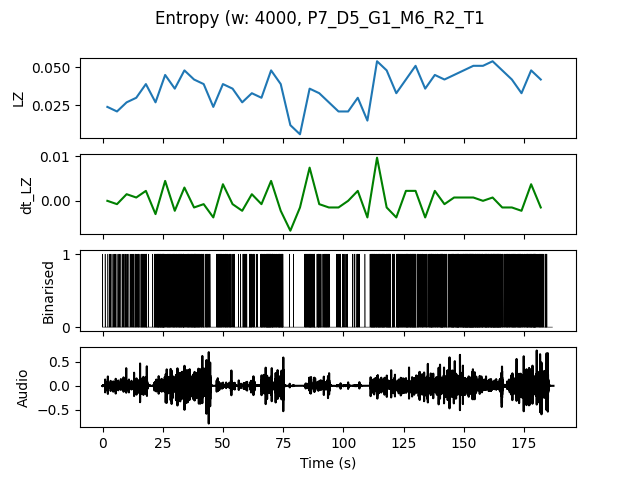

The table this chart was drawn from, first rows:
, t0, LZ, dt_LZ, IOI
0.0, 0.0, 0.02393, 0.0, 0.6667
4.0, 4.0, 0.02094, -0.0007479, 0.5714
8.0, 8.0, 0.02692, 0.001496, 0.5
12.0, 12.0, 0.02991, 0.0007479, 0.3636
16.0, 16.0, 0.03889, 0.002244, 0.3077
20.0, 20.0, 0.02692, -0.002991, 0.2667
24.0, 24.0, 0.04487, 0.004487, 0.1818
28.0, 28.0, 0.0359, -0.002244, 0.25
32.0, 32.0, 0.04786, 0.002991, 0.2105
36.0, 36.0, 0.04188, -0.001496, 0.1905
40.0, 40.0, 0.03889, -0.0007479, 0.2667
44.0, 44.0, 0.02393, -0.003739, 0.6667
48.0, 48.0, 0.03889, 0.003739, 0.25
52.0, 52.0, 0.0359, -0.0007479, 0.3636
56.0, 56.0, 0.02692, -0.002244, 0.4
60.0, 60.0, 0.03291, 0.001496, 0.3333
64.0, 64.0, 0.02991, -0.0007479, 0.3333
68.0, 68.0, 0.04786, 0.004487, 0.16
72.0, 72.0, 0.03889, -0.002244, 0.2353
76.0, 76.0, 0.01197, -0.006731, 2.0
80.0, 80.0, 0.005983, -0.001496, 0.0
84.0, 84.0, 0.0359, 0.007479, 0.2
88.0, 88.0, 0.03291, -0.0007479, 0.2857
92.0, 92.0, 0.02692, -0.001496, 0.4
96.0, 96.0, 0.02094, -0.001496, 0.5714
100.0, 100.0, 0.02094, 0.0, 0.8
104.0, 104.0, 0.02991, 0.002244, 0.5
108.0, 108.0, 0.01496, -0.003739, 1.0
112.0, 112.0, 0.05385, 0.009722, 0.1818
116.0, 116.0, 0.04786, -0.001496, 0.1667
120.0, 120.0, 0.03291, -0.003739, 0.2667
124.0, 124.0, 0.04188, 0.002244, 0.2
128.0, 128.0, 0.05085, 0.002244, 0.1905
132.0, 132.0, 0.0359, -0.003739, 0.2857
136.0, 136.0, 0.04487, 0.002244, 0.2
140.0, 140.0, 0.04188, -0.0007479, 0.2105
144.0, 144.0, 0.04487, 0.0007479, 0.1739
148.0, 148.0, 0.04786, 0.0007479, 0.1538
152.0, 152.0, 0.05085, 0.0007479, 0.1333
156.0, 156.0, 0.05085, 0.0, 0.16
160.0, 160.0, 0.05385, 0.0007479, 0.1429
164.0, 164.0, 0.04786, -0.001496, 0.1818
168.0, 168.0, 0.04188, -0.001496, 0.2
172.0, 172.0, 0.03291, -0.002244, 0.2222
176.0, 176.0, 0.04786, 0.003739, 0.1667
180.0, 180.0, 0.04188, -0.001496, 0.2667
